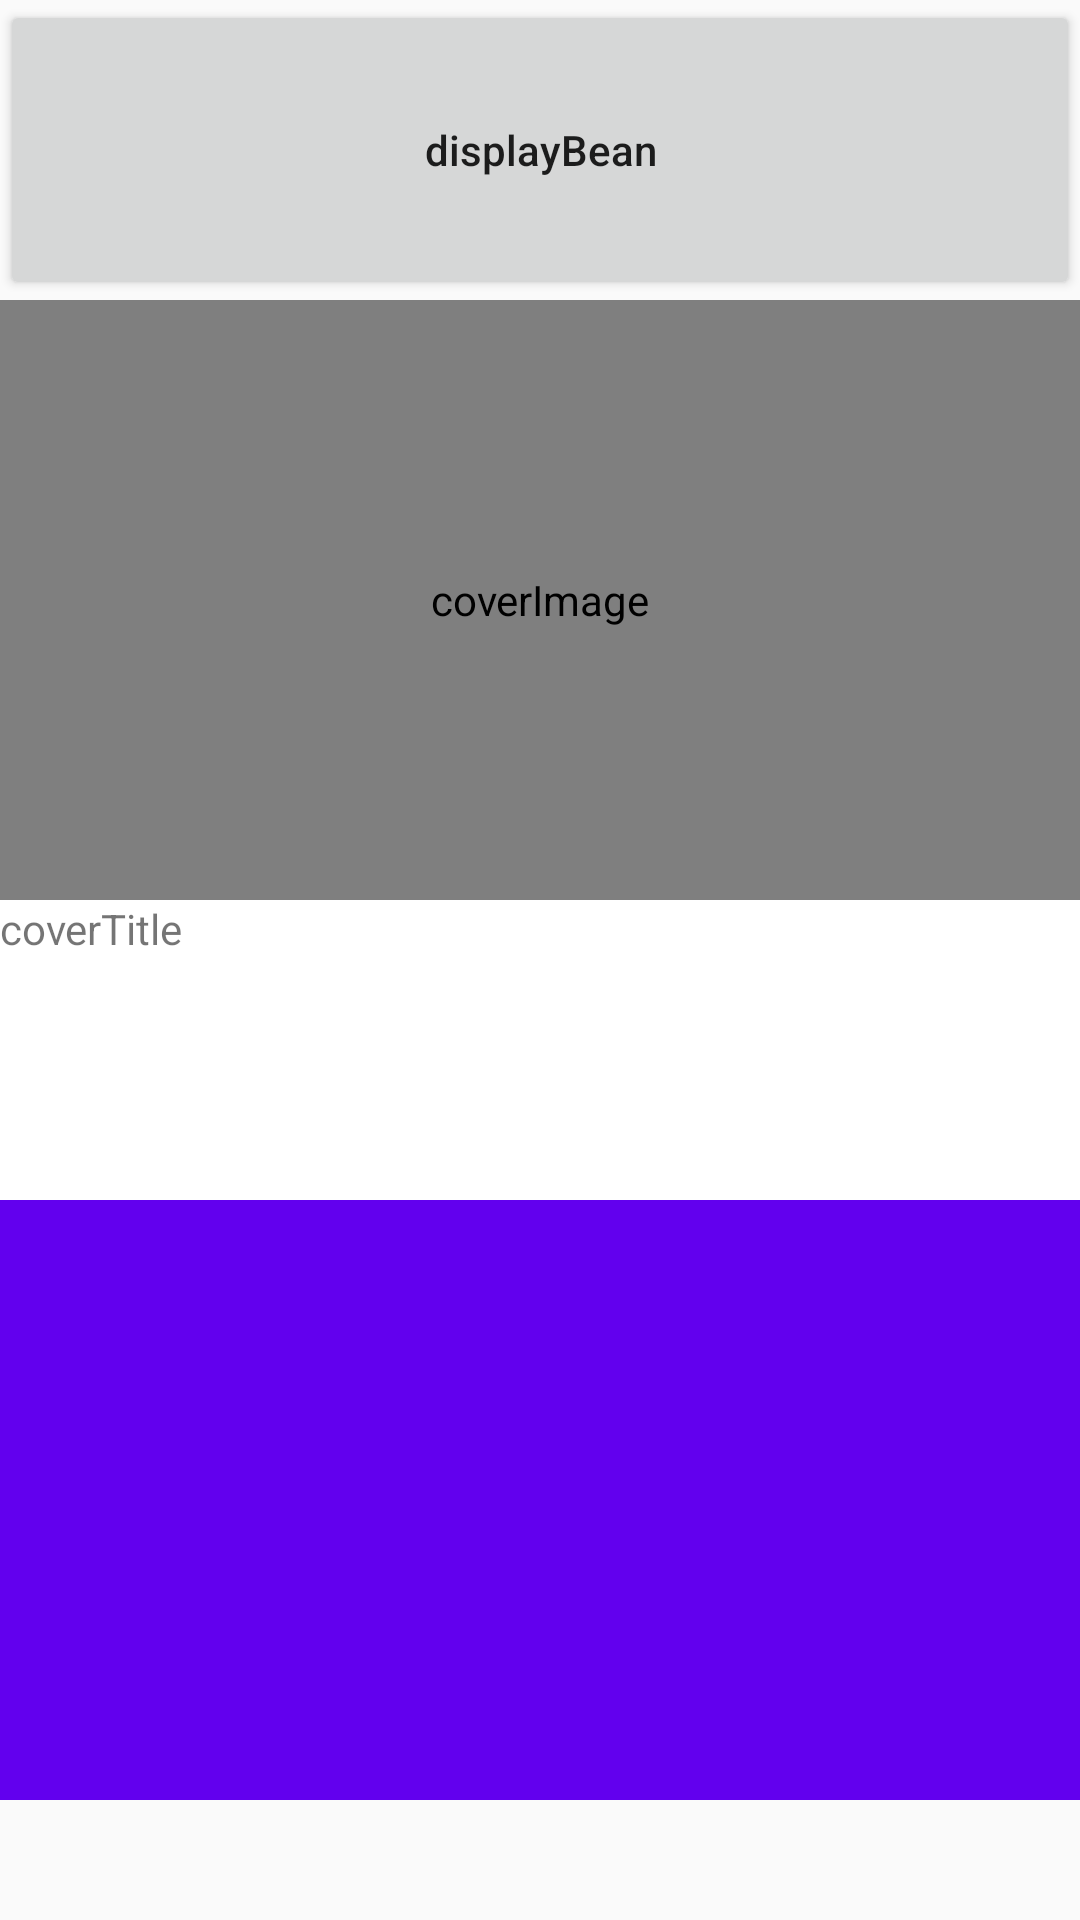

Here is an Android app screen rendered from its layout file. Give the layout XML and the strings, colors and styles it references.
<!-- AndroidManifest.xml: application theme Theme.HelloMichael -->
<!-- res/layout/layout_bean_layout.xml -->
<?xml version="1.0" encoding="utf-8"?>
<LinearLayout xmlns:android="http://schemas.android.com/apk/res/android"
    android:layout_width="match_parent"
    android:layout_height="match_parent"
    android:orientation="vertical"
    android:visibility="visible">


    <Button
        android:layout_width="match_parent"
        android:layout_height="100dp"
        android:text="displayBean"
        android:onClick="displayBean"
        android:textAllCaps="false"
        />

    <include
        android:id="@+id/cover_layout"
        android:layout_width="match_parent"
        android:layout_height="500dp"
        layout="@layout/layout_content_cover"
        />







</LinearLayout>
<!-- res/layout/layout_content_cover.xml (included above) -->
<?xml version="1.0" encoding="utf-8"?>
<LinearLayout xmlns:android="http://schemas.android.com/apk/res/android"
    android:orientation="vertical"
    android:layout_width="match_parent"
    android:layout_height="match_parent"
    android:background="@color/purple_500"
    >
    <com.michael.hellomichael.view.ReuseImageView
        android:id="@+id/cover_image_view"
        android:layout_width="match_parent"
        android:layout_height="200dp"
        android:background="@color/teal_200"
        android:contentDescription="coverImage"
        android:tag="MyCoverImage"


        />
    <TextView
        android:id="@+id/cover_title_view"
        android:layout_width="match_parent"
        android:layout_height="100dp"
        android:background="@color/white"
        android:text="coverTitle"
        android:tag="MyCoverTitle"
        />




    
</LinearLayout>
<!-- resources referenced by this layout -->
<resources>
  <style name="Theme.HelloMichael" parent="android:Theme.Material.Light.NoActionBar" />
  <!-- not gathered from this repository: default colours our renderer supplied (Android Studio template values) -->
  <color name="purple_500">#FF6200EE</color>
  <color name="teal_200">#FF03DAC5</color>
  <color name="white">#FFFFFFFF</color>
</resources>
